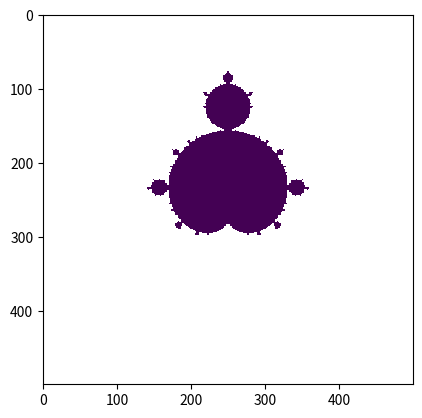

Here is the Python script that generated this plot:
import numpy as np
import matplotlib.pyplot as plt

N=500
x= np.linspace(-2,2,N)
y= np.linspace(-2,2,N)

vals=np.zeros((N,N))
for a in range(N):
    for b in range(N):
        z=0
        c=x[a]+1j*y[b]
        for i in range(100):
            z=z**2
            z+=c

            if np.isnan(z):
                break
        z=abs(z)
        vals[a,b] = z


plt.imshow(vals)
plt.savefig('q4.pdf')
